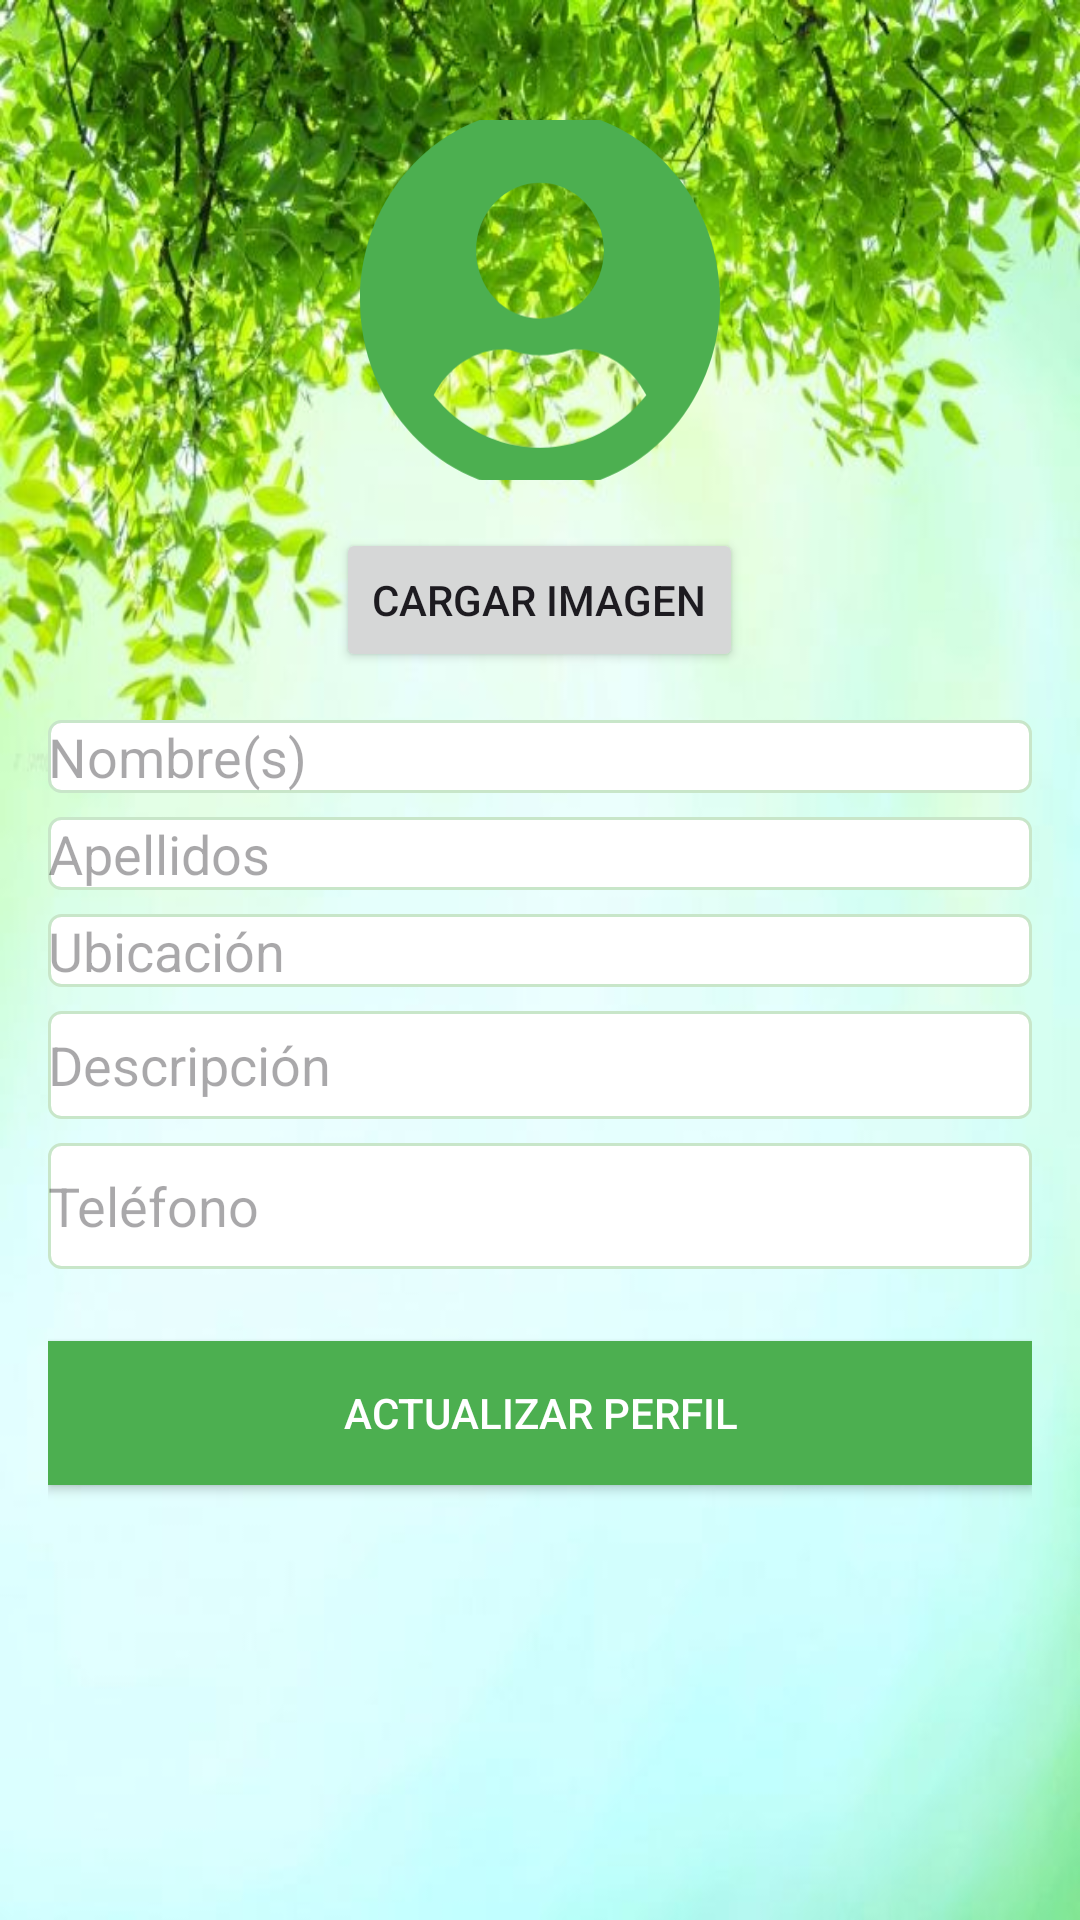

This screen was rendered from an Android layout file. Write that file and the resources it references.
<!-- AndroidManifest.xml: application theme Theme.ECOLINK -->
<!-- res/layout/activity_user_fragment.xml -->
<?xml version="1.0" encoding="utf-8"?>
<LinearLayout xmlns:android="http://schemas.android.com/apk/res/android"
    xmlns:app="http://schemas.android.com/apk/res-auto"
    xmlns:tools="http://schemas.android.com/tools"
    android:layout_width="match_parent"
    android:layout_height="match_parent"
    android:background="@drawable/_85278a1f2a9eb77da4904df0eda437e"
    android:orientation="vertical"
    android:padding="16dp"
    tools:ignore="ExtraText">


    


    <ImageView
        android:id="@+id/ivPerfil"
        android:layout_width="120dp"
        android:layout_height="120dp"
        android:layout_gravity="center_horizontal"
        android:layout_marginTop="24dp"
        android:clickable="true"
        android:contentDescription="@string/descripcion_imagen"
        android:focusable="true"
        android:scaleType="centerCrop"
        android:src="@drawable/usuario" />

    <Button
        android:id="@+id/bCargarImagen"
        android:layout_width="wrap_content"
        android:layout_height="wrap_content"
        android:layout_marginTop="16dp"
        android:text="@string/cargar_imagen"
        android:layout_gravity="center_horizontal" />
    <EditText
        android:id="@+id/etNombre"
        android:layout_width="match_parent"
        android:layout_height="wrap_content"
        android:hint="@string/name_hint"
        android:inputType="textPersonName"
        android:layout_marginTop="16dp"
        android:background="@drawable/edittext_background" />

    <EditText
        android:id="@+id/etApellido"
        android:layout_width="match_parent"
        android:layout_height="wrap_content"
        android:hint="@string/surname_hint"
        android:inputType="textPersonName"
        android:layout_marginTop="8dp"
        android:background="@drawable/edittext_background" />

    <EditText
        android:id="@+id/etUbicacion"
        android:layout_width="match_parent"
        android:layout_height="wrap_content"
        android:hint="@string/ubicacion_hint"
        android:inputType="textPostalAddress"
        android:layout_marginTop="8dp"
        android:background="@drawable/edittext_background" />

    <EditText
        android:id="@+id/etDescripcion"
        android:layout_width="match_parent"
        android:layout_height="36dp"
        android:layout_marginTop="8dp"
        android:background="@drawable/edittext_background"
        android:hint="@string/descripcion_hint"
        android:inputType="textMultiLine" />

    <EditText
        android:id="@+id/etTelefono"
        android:layout_width="match_parent"
        android:layout_height="42dp"
        android:layout_marginTop="8dp"
        android:background="@drawable/edittext_background"
        android:hint="@string/telefono_hint"
        android:inputType="phone"
        android:maxLength="10" />

    <Button
        android:id="@+id/bActualizar"
        android:layout_width="match_parent"
        android:layout_height="wrap_content"
        android:layout_marginTop="24dp"
        android:background="@color/colorButtons"
        android:text="@string/actualizar_perfil"
        android:textColor="@color/textColorPrimary" />

</LinearLayout>
<!-- resources referenced by this layout -->
<resources>
  <color name="colorButtons">#4CAF50</color>
  <color name="textColorPrimary">#FFFFFF</color>
  <!-- drawable _85278a1f2a9eb77da4904df0eda437e: jpg bitmap (drawable, 54102 bytes) -->
  <!-- drawable edittext_background (drawable) -->
  <?xml version="1.0" encoding="utf-8"?>
  <selector xmlns:android="http://schemas.android.com/apk/res/android">
      
      <item android:state_focused="true">
          <shape android:shape="rectangle">
              <solid android:color="@color/colorInputField" />
              <corners android:radius="4dp" />
              <stroke android:width="2dp" android:color="@color/colorPrimary" />
          </shape>
      </item>
      
      <item>
          <shape android:shape="rectangle">
              <solid android:color="@color/colorInputField" />
              <corners android:radius="4dp" />
              <stroke android:width="1dp" android:color="@color/colorAccent" />
          </shape>
      </item>
  </selector>
  <!-- drawable usuario (drawable) -->
  <vector xmlns:android="http://schemas.android.com/apk/res/android"
      android:width="33dp"
      android:height="35dp"
      android:viewportWidth="33"
      android:viewportHeight="35">
      <path
          android:pathData="M16.5,0C7.385,0 0,7.833 0,17.5C0,27.167 7.385,35 16.5,35C25.615,35 33,27.167 33,17.5C33,7.833 25.615,0 16.5,0ZM16.5,6.774C19.733,6.774 22.355,9.554 22.355,12.984C22.355,16.413 19.733,19.194 16.5,19.194C13.267,19.194 10.645,16.413 10.645,12.984C10.645,9.554 13.267,6.774 16.5,6.774ZM16.5,31.048C12.595,31.048 9.095,29.171 6.753,26.236C8.004,23.738 10.452,22.016 13.307,22.016C13.466,22.016 13.626,22.044 13.779,22.094C14.644,22.39 15.549,22.581 16.5,22.581C17.451,22.581 18.363,22.39 19.221,22.094C19.374,22.044 19.534,22.016 19.694,22.016C22.548,22.016 24.996,23.738 26.247,26.236C23.905,29.171 20.405,31.048 16.5,31.048Z"
          android:fillColor="@color/colorPrimary"/>
  </vector>
  <string name="actualizar_perfil">Actualizar Perfil</string>
  <string name="cargar_imagen">Cargar Imagen</string>
  <string name="descripcion_hint">Descripción</string>
  <string name="descripcion_imagen">Descripción de la imagen</string>
  <string name="name_hint">Nombre(s)</string>
  <string name="surname_hint">Apellidos</string>
  <string name="telefono_hint">Teléfono</string>
  <string name="ubicacion_hint">Ubicación</string>
  <style name="Theme.ECOLINK" parent="Base.Theme.ECOLINK" />
  <color name="colorInputField">#FFFFFF</color>
  <color name="colorPrimary">#4CAF50</color>
  <color name="colorAccent">#C8E6C9</color>
  <style name="Base.Theme.ECOLINK" parent="Theme.Material3.DayNight.NoActionBar">
          
          
      </style>
</resources>
